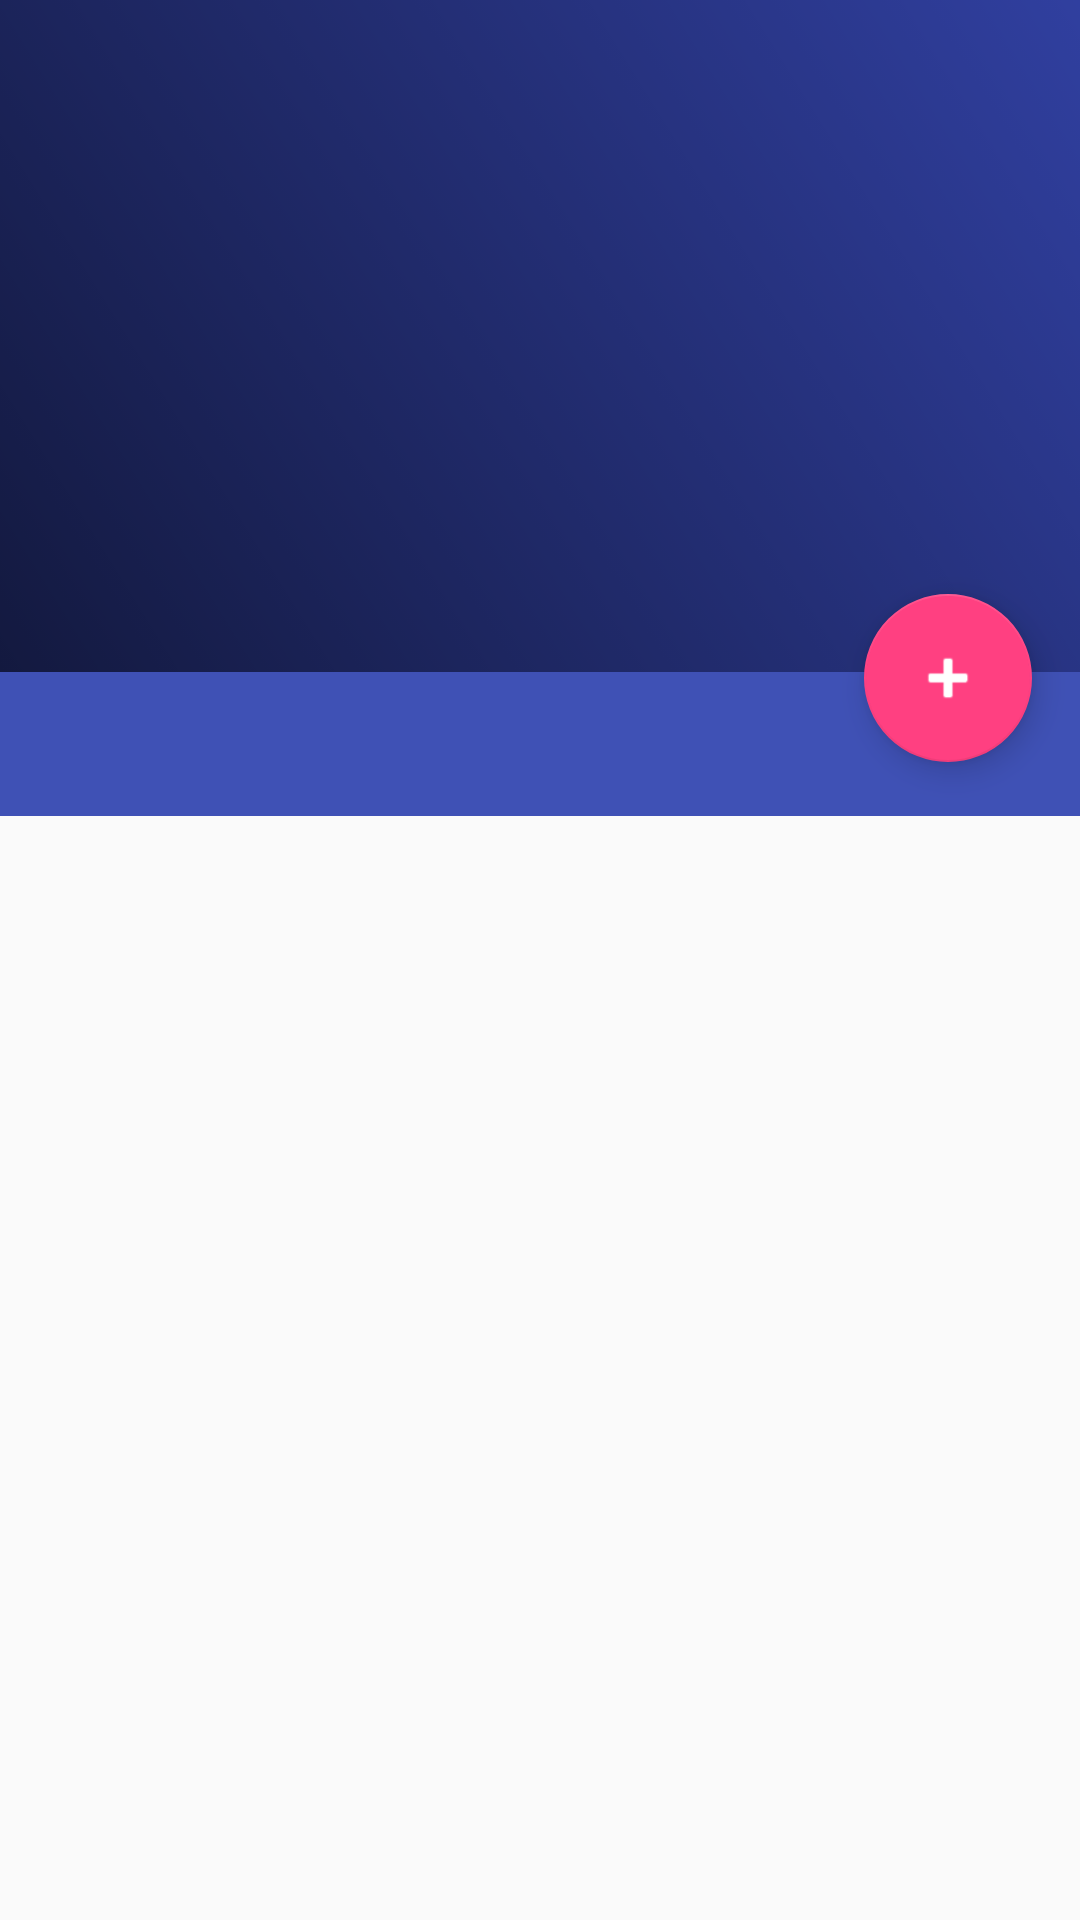

The Android layout XML behind this screen, and the referenced resources:
<!-- AndroidManifest.xml: application theme AppTheme -->
<!-- res/layout/fragment_detail.xml -->
<FrameLayout xmlns:android="http://schemas.android.com/apk/res/android"
    xmlns:tools="http://schemas.android.com/tools"
    android:layout_width="match_parent"
    android:layout_height="match_parent"
    xmlns:app="http://schemas.android.com/apk/res-auto"
    tools:context=".activities.DetailFragment">

    <FrameLayout
        android:id="@+id/detail_card_view"
        android:layout_width="match_parent"
        android:layout_height="224dp">

        <ImageView
            android:layout_width="match_parent"
            android:layout_height="match_parent"
            android:background="@color/colorPrimaryDark"/>

        <TextView
            android:layout_margin="@dimen/text_margin"
            android:layout_gravity="bottom|left"
            android:textColor="@color/lightTextColor"
            android:elevation="2dp"
            android:id="@+id/item_title_display"
            android:layout_width="wrap_content"
            android:layout_height="wrap_content" />

        <View
            android:elevation="1dp"
            android:layout_width="match_parent"
            android:layout_height="match_parent"
            android:background="@drawable/card_gradient_linear"/>

    </FrameLayout>

    <LinearLayout
        android:orientation="horizontal"
        android:layout_width="match_parent"
        android:layout_height="48dp"
        android:layout_marginTop="224dp"
        android:id="@+id/basic_info_view"
        android:background="@color/colorPrimary">
        <TextView
            android:layout_weight="1"
            android:padding="@dimen/text_padding"
            android:textColor="@color/lightTextColor"
            android:id="@+id/item_userid_display"
            android:layout_width="match_parent"
            android:layout_height="match_parent" />
        <TextView
            android:layout_weight="1"
            android:padding="@dimen/text_padding"
            android:textColor="@color/lightTextColor"
            android:id="@+id/item_id_display"
            android:layout_width="match_parent"
            android:layout_height="match_parent" />
    </LinearLayout>

    <android.support.design.widget.FloatingActionButton
        android:layout_height="wrap_content"
        android:layout_width="wrap_content"
        android:layout_marginTop="198dp"
        android:layout_marginRight="16dp"
        android:layout_gravity="end"
        android:tint="@color/white"
        app:srcCompat="@android:drawable/ic_input_add"/>

    <ScrollView
        android:layout_width="match_parent"
        android:layout_height="match_parent"
        android:layout_gravity="bottom"
        android:layout_marginTop="272dp"
        android:id="@+id/detail_info_view" >
        <TextView
            android:id="@+id/item_body_display"
            android:layout_width="match_parent"
            android:layout_height="0dp" />

    </ScrollView>

</FrameLayout>
<!-- resources referenced by this layout -->
<resources>
  <color name="colorPrimary">#3F51B5</color>
  <color name="colorPrimaryDark">#303F9F</color>
  <color name="lightTextColor">#FFFFFF</color>
  <color name="white">#FFFFFF</color>
  <dimen name="text_margin">16dp</dimen>
  <dimen name="text_padding">4dp</dimen>
  <!-- drawable card_gradient_linear (drawable) -->
  <?xml version="1.0" encoding="utf-8"?>
  <selector xmlns:android="http://schemas.android.com/apk/res/android">
      <item>
          <shape android:shape="rectangle">
              <gradient
                  android:angle="225"
                  android:startColor="@color/cardGradientStartColor"
                  android:endColor="@color/cardGradientEndColor"
                  android:type="linear"/>
          </shape>
      </item>
  </selector>
  <style name="AppTheme" parent="Theme.AppCompat.Light.DarkActionBar">
          <item name="colorPrimary">@color/colorPrimary</item>
          <item name="colorPrimaryDark">@color/colorPrimaryDark</item>
          <item name="colorAccent">@color/colorAccent</item>
      </style>
  <color name="cardGradientStartColor">#00000000</color>
  <color name="cardGradientEndColor">#9A000000</color>
  <color name="colorAccent">#FF4081</color>
</resources>
